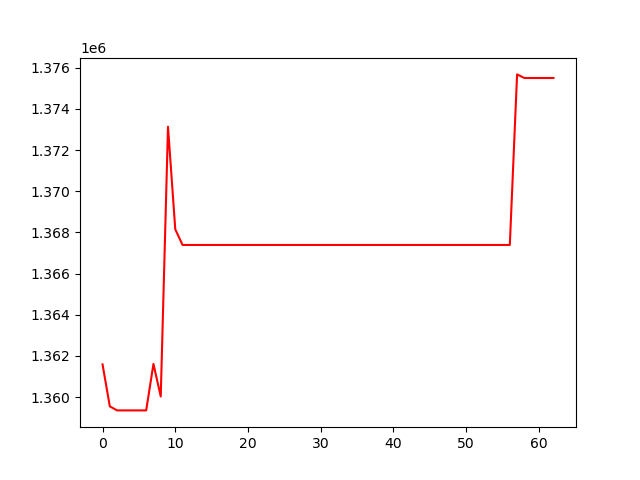

The file beside this chart, header and first rows:
, 0
0, 1361586
1, 1359549
2, 1359352
3, 1359352
4, 1359352
5, 1359352
6, 1359352
7, 1361611
8, 1360029
9, 1373135
10, 1368152
11, 1367391
12, 1367391
13, 1367391
14, 1367391
15, 1367391
16, 1367391
17, 1367391
18, 1367391
19, 1367391
20, 1367391
21, 1367391
22, 1367391
23, 1367391
24, 1367391
25, 1367391
26, 1367391
27, 1367391
28, 1367391
29, 1367391
30, 1367391
31, 1367391
32, 1367391
33, 1367391
34, 1367391
35, 1367391
36, 1367391
37, 1367391
38, 1367391
39, 1367391
40, 1367391
41, 1367391
42, 1367391
43, 1367391
44, 1367391
45, 1367391
46, 1367391
47, 1367391
48, 1367391
49, 1367391
50, 1367391
51, 1367391
52, 1367391
53, 1367391
54, 1367391
55, 1367391
56, 1367391
57, 1375679
58, 1375504
59, 1375504
... 3 more rows
